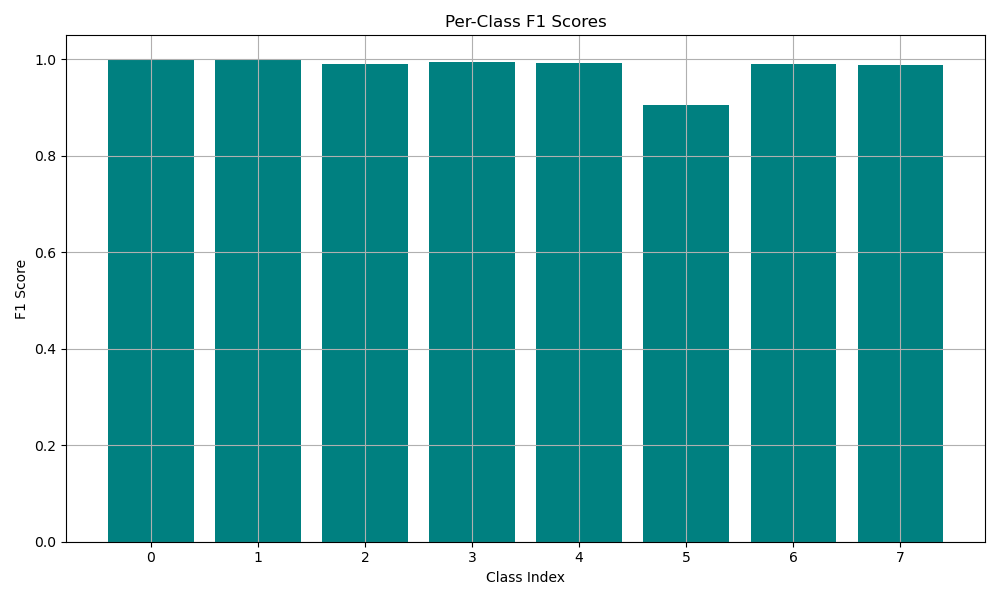

The data file committed next to this chart (first rows):
Class, F1 Score
0, 1.0
1, 1.0
2, 0.9916
3, 0.9954
4, 0.9925
5, 0.9057
6, 0.9909
7, 0.9889
